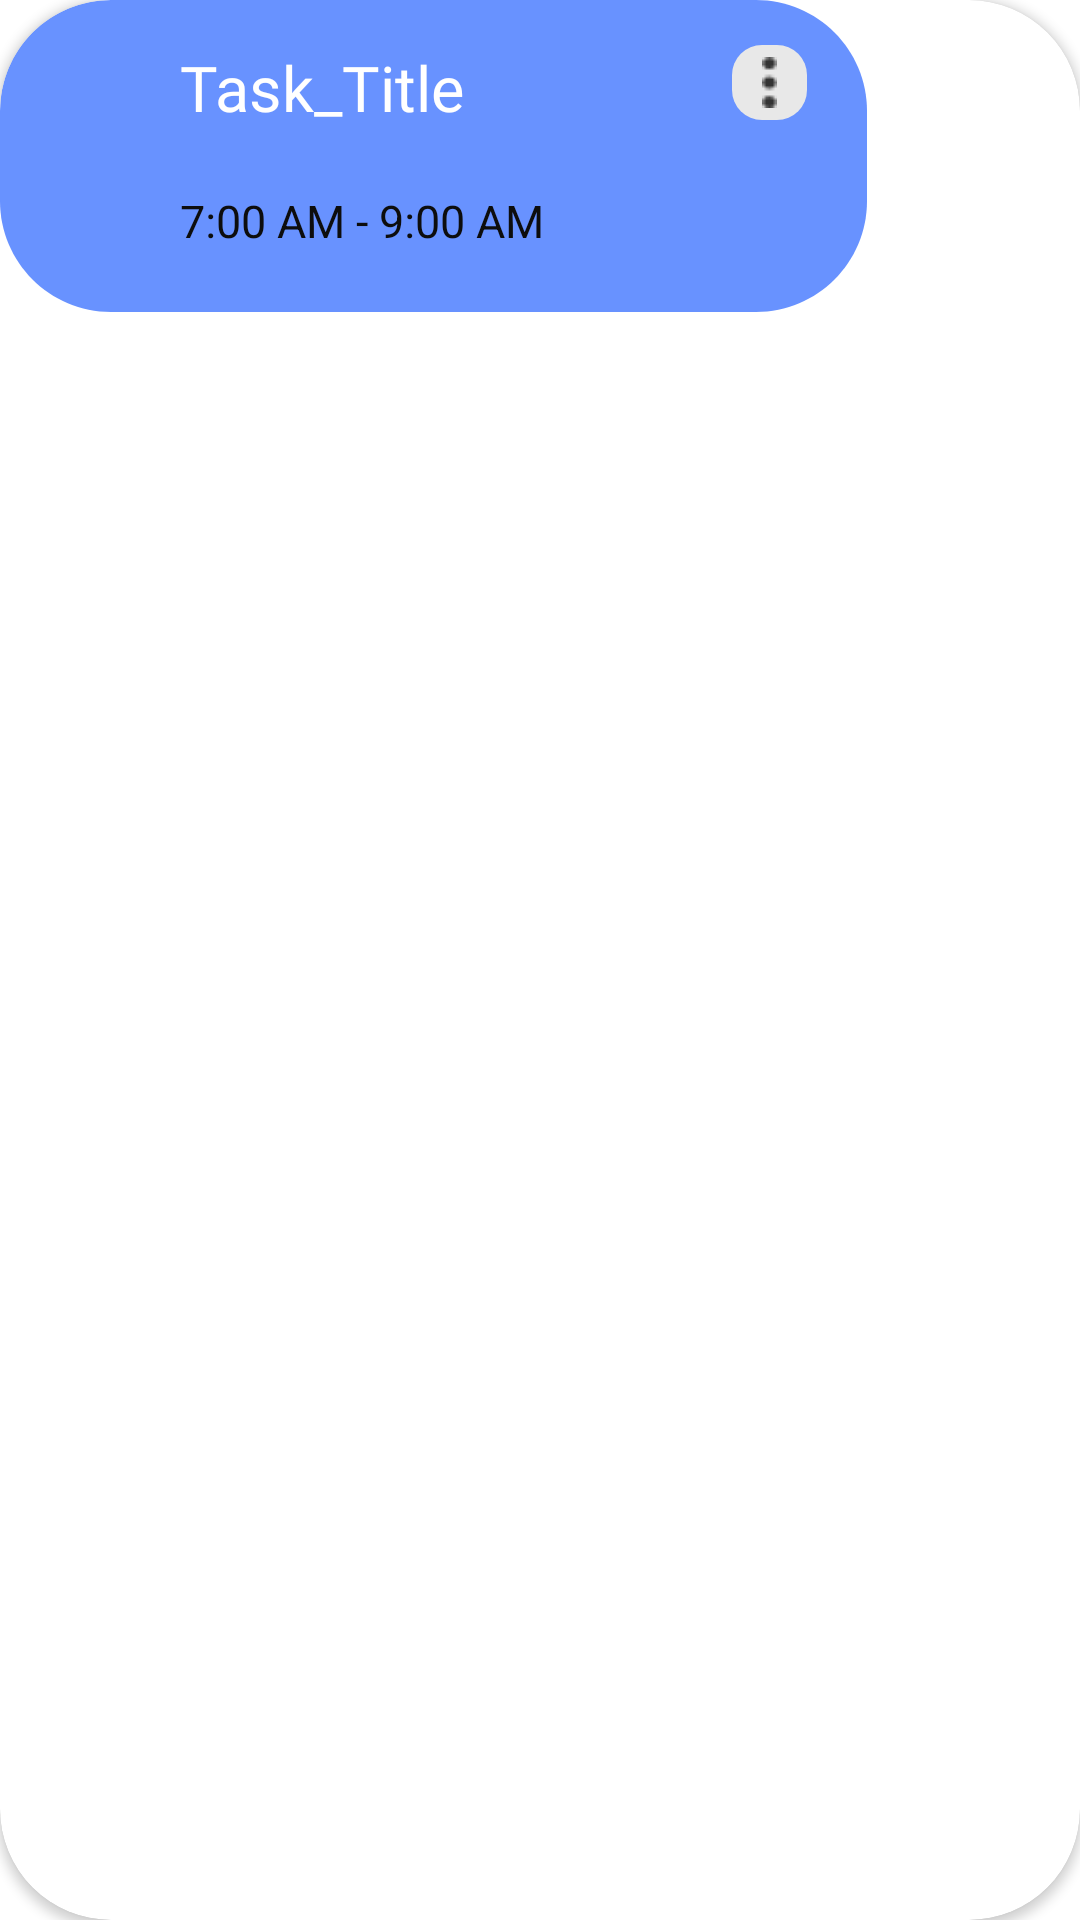

Write the Android layout XML for this screen, with the resource values it uses.
<!-- AndroidManifest.xml: application theme Theme.FigmaTaskApp -->
<!-- res/layout/task_item_view.xml -->
<?xml version="1.0" encoding="utf-8"?>
<androidx.cardview.widget.CardView xmlns:android="http://schemas.android.com/apk/res/android"
    android:layout_width="wrap_content"
    android:layout_height="wrap_content"
    xmlns:app="http://schemas.android.com/apk/res-auto"
    app:cardCornerRadius="37dp"
    android:layout_marginTop="13dp">

    <RelativeLayout
        android:layout_width="289dp"
        android:layout_height="104dp"
        android:background="@drawable/task_list_item">

        <TextView
            android:id="@+id/task_item_title"
            android:layout_width="wrap_content"
            android:layout_height="wrap_content"
            android:text="Task_Title"
            android:layout_marginLeft="60dp"
            android:layout_marginTop="15dp"
            android:textSize="21sp"
            android:fontFamily="@font/lobster"
            android:textColor="#ffff"/>
        <TextView
            android:id="@+id/task_item_time"
            android:layout_width="wrap_content"
            android:layout_height="wrap_content"
            android:text="7:00 AM - 9:00 AM"
            android:layout_below="@id/task_item_title"
            android:textSize="15sp"
            android:textColor="#0D0D0D"
            android:layout_marginTop="20dp"
            android:layout_marginLeft="60dp"/>
        <ImageButton
            android:id="@+id/task_item_options"
            android:layout_width="25dp"
            android:layout_height="25dp"
            android:background="@drawable/top_right_option_dots"
            android:layout_alignParentRight="true"
            android:layout_marginTop="15dp"
            android:layout_marginRight="20dp"
            app:srcCompat="@drawable/dots"/>
    </RelativeLayout>

</androidx.cardview.widget.CardView>
<!-- resources referenced by this layout -->
<resources>
  <!-- drawable dots: png bitmap (drawable-v24, 289 bytes) -->
  <!-- drawable task_list_item (drawable) -->
  <vector
      xmlns:android="http://schemas.android.com/apk/res/android"
      xmlns:aapt="http://schemas.android.com/aapt"
      android:width="289dp"
      android:height="104dp"
      android:viewportWidth="289"
      android:viewportHeight="104"
      >
  
      <group>
  
          <clip-path
              android:pathData="M37 0H252C272.435 0 289 16.5655 289 37V67C289 87.4345 272.435 104 252 104H37C16.5655 104 0 87.4345 0 67V37C0 16.5655 16.5655 0 37 0Z"
              />
  
          <path
              android:pathData="M0 0V104H289V0"
              android:fillColor="#6892FF"
              />
  
      </group>
  
  </vector>
  <!-- drawable top_right_option_dots (drawable) -->
  <?xml version="1.0" encoding="utf-8"?>
  <shape xmlns:android="http://schemas.android.com/apk/res/android"
      android:shape="rectangle">
  
      <corners android:radius="10dp"/>
      <solid android:color="#E8E8E8"/>
  
  </shape>
  <style name="Theme.FigmaTaskApp" parent="Theme.MaterialComponents.DayNight.NoActionBar">
          
          <item name="colorPrimary">#2864FF</item>
          <item name="colorPrimaryVariant">@color/purple_700</item>
          <item name="colorOnPrimary">@color/white</item>
          
          <item name="colorSecondary">@color/teal_200</item>
          <item name="colorSecondaryVariant">@color/teal_700</item>
          <item name="colorOnSecondary">@color/black</item>
          
          <item name="android:statusBarColor" tools:targetApi="l">?attr/colorPrimaryVariant</item>
          
      </style>
  <!-- not gathered from this repository: default colours our renderer supplied (Android Studio template values) -->
  <color name="purple_700">#FF3700B3</color>
  <color name="teal_200">#FF03DAC5</color>
  <color name="teal_700">#FF018786</color>
  <color name="black">#FF000000</color>
  <color name="white">#FFFFFFFF</color>
</resources>
